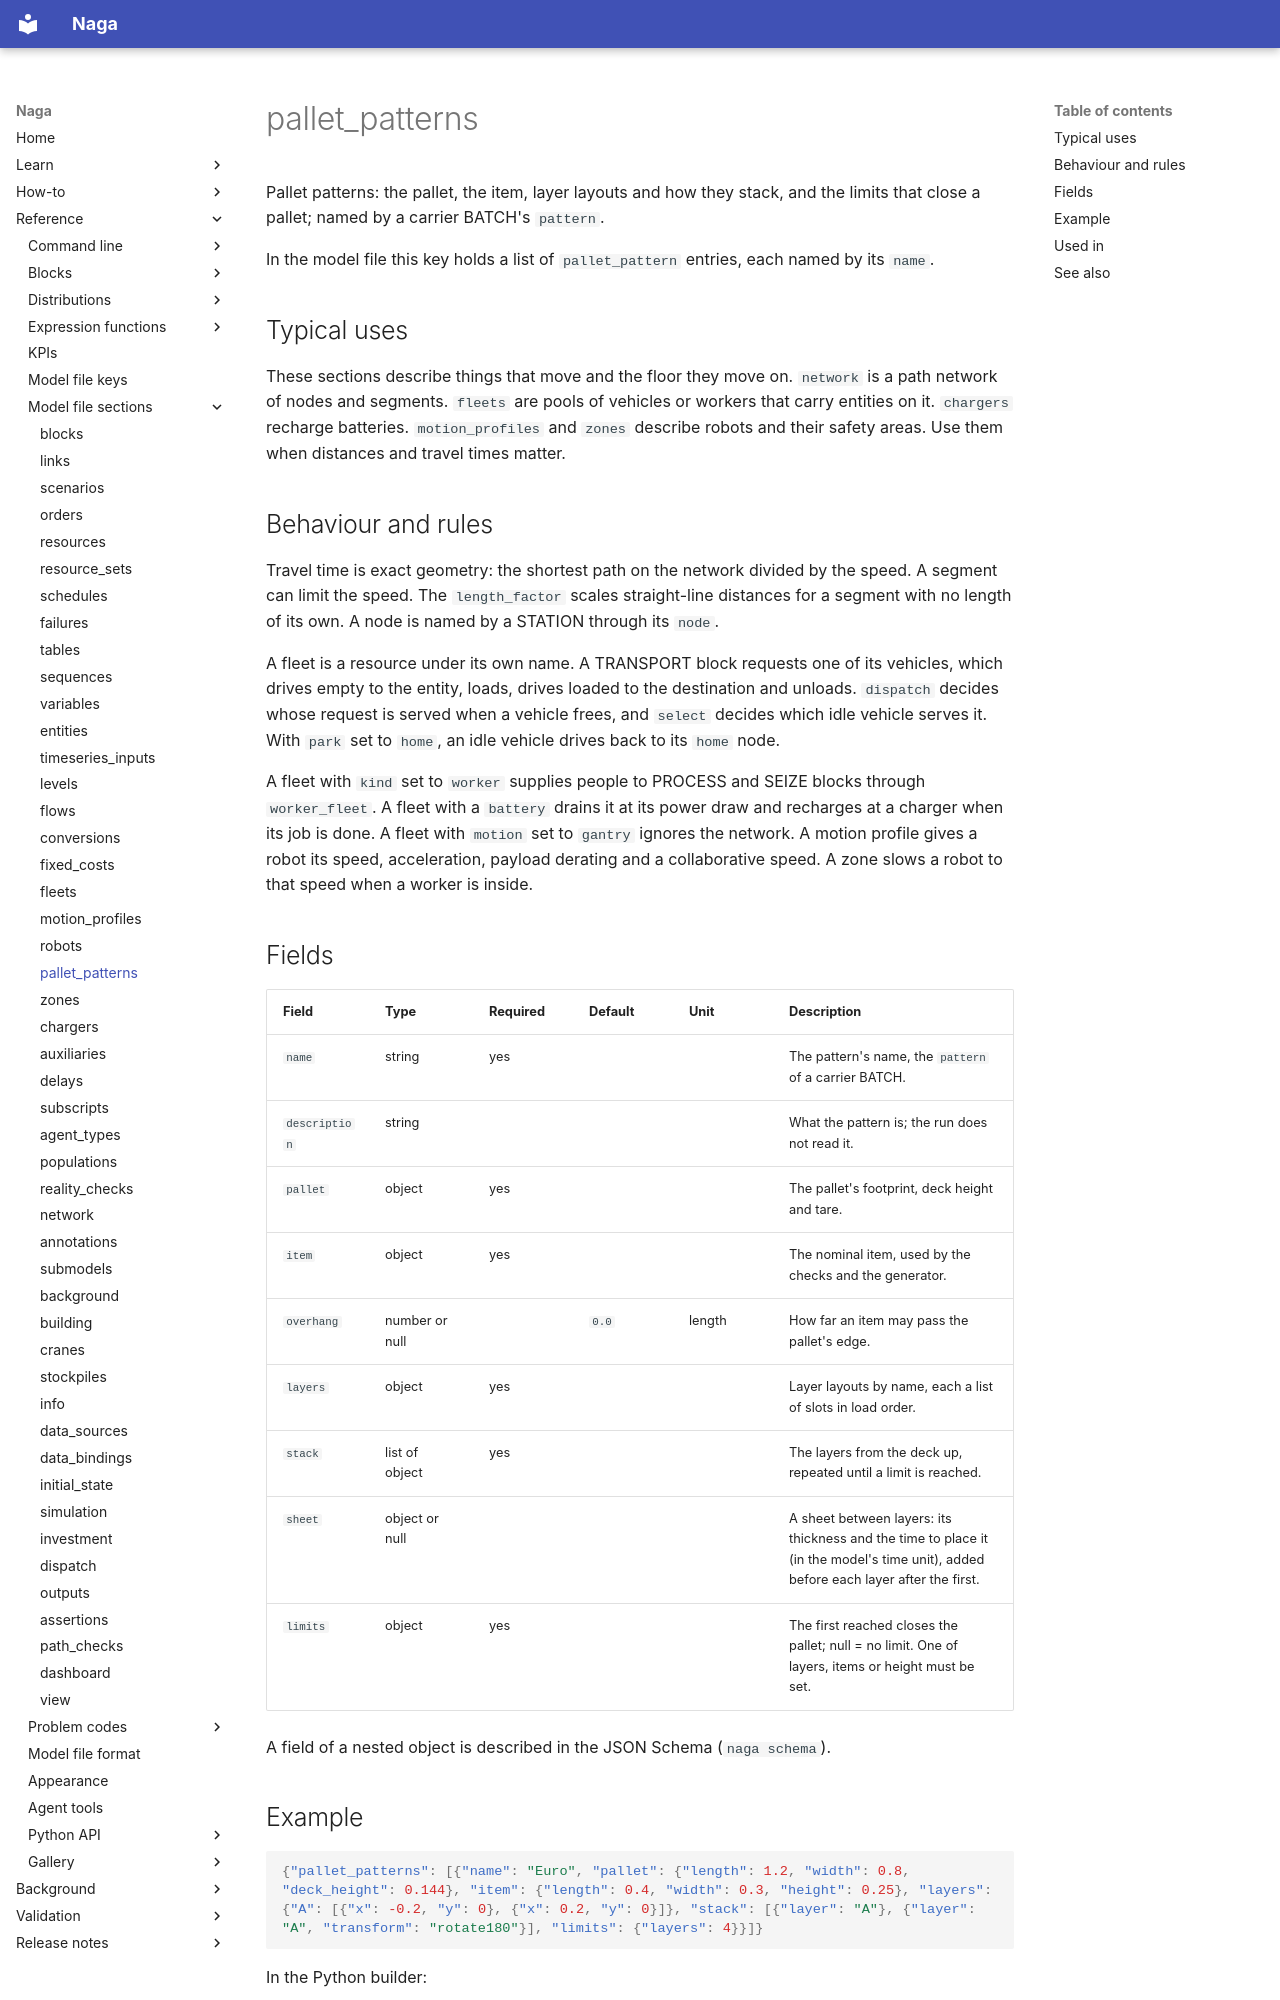

repository: TheMattHub/naga · page: reference/model-file/pallet_patterns.html · generator: mkdocs

<!-- GENERATED by tools/gen_engine_docs.py -- do not edit by hand. -->
<!-- Regenerate with: python tools/gen_engine_docs.py -->

# pallet_patterns

Pallet patterns: the pallet, the item, layer layouts and how they stack, and the limits that close a pallet; named by a carrier BATCH's `pattern`.

In the model file this key holds a list of `pallet_pattern` entries, each named by its `name`.

## Typical uses

These sections describe things that move and the floor they move on. `network` is a path network of nodes and segments. `fleets` are pools of vehicles or workers that carry entities on it. `chargers` recharge batteries. `motion_profiles` and `zones` describe robots and their safety areas. Use them when distances and travel times matter.

## Behaviour and rules

Travel time is exact geometry: the shortest path on the network divided by the speed. A segment can limit the speed. The `length_factor` scales straight-line distances for a segment with no length of its own. A node is named by a STATION through its `node`.

A fleet is a resource under its own name. A TRANSPORT block requests one of its vehicles, which drives empty to the entity, loads, drives loaded to the destination and unloads. `dispatch` decides whose request is served when a vehicle frees, and `select` decides which idle vehicle serves it. With `park` set to `home`, an idle vehicle drives back to its `home` node.

A fleet with `kind` set to `worker` supplies people to PROCESS and SEIZE blocks through `worker_fleet`. A fleet with a `battery` drains it at its power draw and recharges at a charger when its job is done. A fleet with `motion` set to `gantry` ignores the network. A motion profile gives a robot its speed, acceleration, payload derating and a collaborative speed. A zone slows a robot to that speed when a worker is inside.

## Fields

| Field | Type | Required | Default | Unit | Description |
|---|---|---|---|---|---|
| `name` | string | yes |  |  | The pattern's name, the `pattern` of a carrier BATCH. |
| `description` | string |  |  |  | What the pattern is; the run does not read it. |
| `pallet` | object | yes |  |  | The pallet's footprint, deck height and tare. |
| `item` | object | yes |  |  | The nominal item, used by the checks and the generator. |
| `overhang` | number or null |  | `0.0` | length | How far an item may pass the pallet's edge. |
| `layers` | object | yes |  |  | Layer layouts by name, each a list of slots in load order. |
| `stack` | list of object | yes |  |  | The layers from the deck up, repeated until a limit is reached. |
| `sheet` | object or null |  |  |  | A sheet between layers: its thickness and the time to place it (in the model's time unit), added before each layer after the first. |
| `limits` | object | yes |  |  | The first reached closes the pallet; null = no limit. One of layers, items or height must be set. |

A field of a nested object is described in the JSON Schema (`naga schema`).
